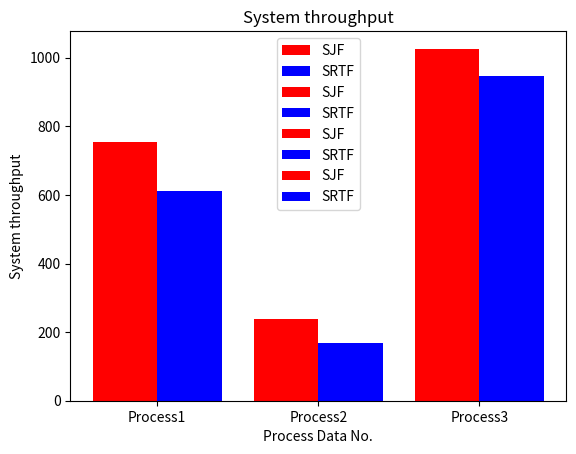

Write the Python code that produced this figure.
import numpy as np
import matplotlib.pyplot as plt 

data ={"Average Response Time" : {"SRTF" : [ 129.714, 52.2222, 435.167], "SJF" : [ 324.571, 97.111, 424.583]}, 
       "Average Turnaround Time" : {"SRTF" : [612.714, 168.667, 945.5], "SJF" : [755.286 , 237.111, 1026.33]}, 
       "Average Penalty Ratio" : {"SRTF" : [2.65334, 4.81375, 4.81162], "SJF" : [6.91622, 8.81763, 5.1408]},
       "System throughput" : {"SRTF" : [0.00489853, 0.018595, 0.00573888], "SJF" : [0.00489853, 0.0186722, 0.00574438]},}

for key in data:
    X = ['Process1','Process2','Process3']
    SJF = data[key]['SJF']
    SRTF = data[key]['SRTF']
    X_axis = np.arange(len(X))
    
    plt.bar(X_axis - 0.2, SJF, 0.4, label = 'SJF', color='red')
    plt.bar(X_axis + 0.2, SRTF, 0.4, label = 'SRTF', color='blue')
    
    plt.xticks(X_axis, X)
    plt.xlabel("Process Data No.")
    plt.ylabel(key)
    plt.title(""+key)
    plt.legend()
    # plt.savefig("" + key + ".png")
    plt.show()